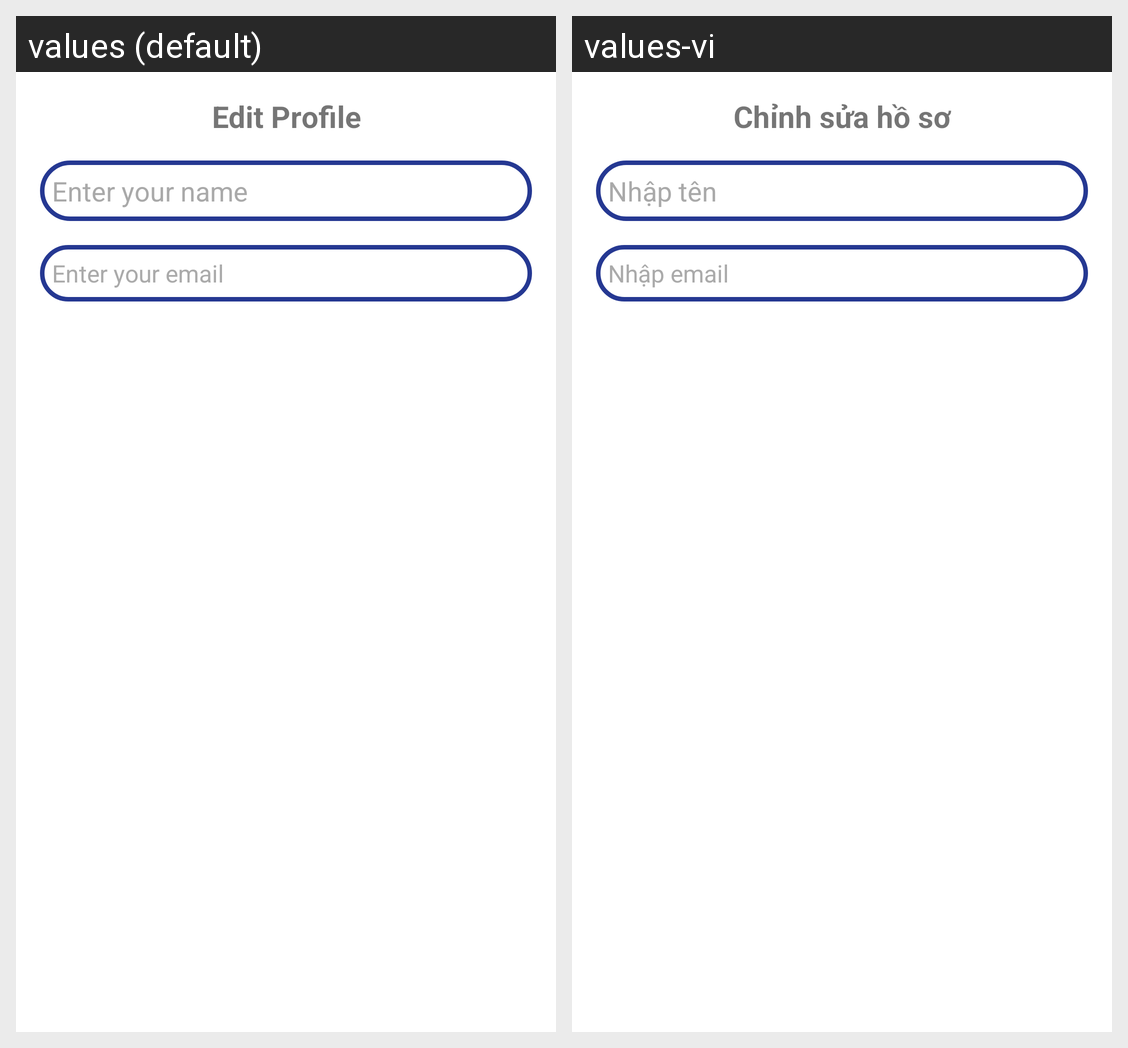

For this localized Android screen grid, give each drawn string resource with its value in every locale shown.
Android screen res/layout/dialog_edit_profile.xml rendered under 2 locales, left to right: values (default), values-vi. Device: Nexus 5 (rendered at 1080×1920; each locale shown at half size, 540×960, under a caption strip naming it); theme AppTheme.
Strings drawn on this screen, with the default value and each locale's value (text and hints the layout hard-codes, and strings that could not be matched under every locale, appear in the picture but are not listed):

edit_profile
  values: Edit Profile
  values-vi: Chỉnh sửa hồ sơ

enter_your_name
  values: Enter your name
  values-vi: Nhập tên

enter_your_email
  values: Enter your email
  values-vi: Nhập email
